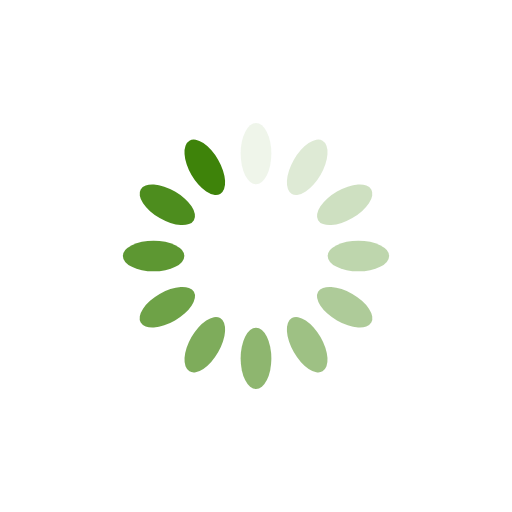
t = 0.00 s
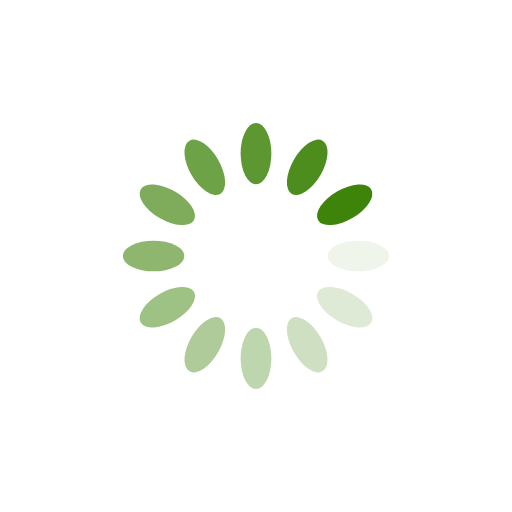
t = 0.25 s
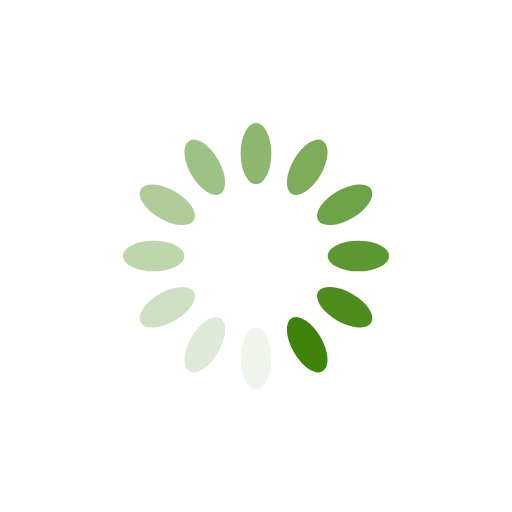
t = 0.50 s
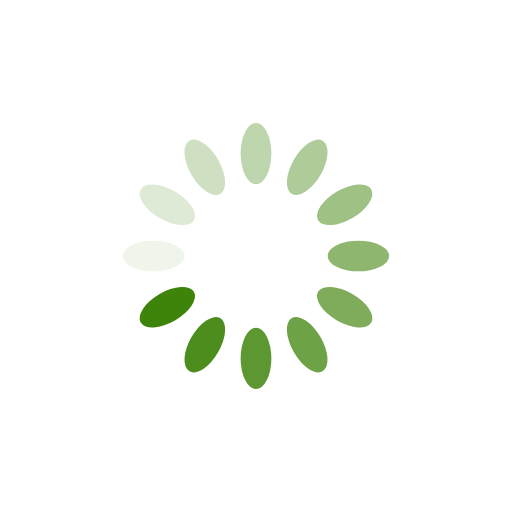
t = 0.75 s

The animated SVG that drew these frames (rendered in a browser with its animation timeline set to each time). Animation: 12 SMIL elements (animate=12); one cycle of 1.00 s, repeats indefinitely.

<?xml version="1.0" encoding="utf-8"?>
<svg xmlns="http://www.w3.org/2000/svg" xmlns:xlink="http://www.w3.org/1999/xlink" style="margin: auto; background: none; display: block; shape-rendering: auto;" width="100px" height="100px" viewBox="0 0 100 100" preserveAspectRatio="xMidYMid">
<g transform="rotate(0 50 50)">
  <rect x="47" y="24" rx="3" ry="6" width="6" height="12" fill="#3e830a">
    <animate attributeName="opacity" values="1;0" keyTimes="0;1" dur="1s" begin="-0.9166666666666666s" repeatCount="indefinite"></animate>
  </rect>
</g><g transform="rotate(30 50 50)">
  <rect x="47" y="24" rx="3" ry="6" width="6" height="12" fill="#3e830a">
    <animate attributeName="opacity" values="1;0" keyTimes="0;1" dur="1s" begin="-0.8333333333333334s" repeatCount="indefinite"></animate>
  </rect>
</g><g transform="rotate(60 50 50)">
  <rect x="47" y="24" rx="3" ry="6" width="6" height="12" fill="#3e830a">
    <animate attributeName="opacity" values="1;0" keyTimes="0;1" dur="1s" begin="-0.75s" repeatCount="indefinite"></animate>
  </rect>
</g><g transform="rotate(90 50 50)">
  <rect x="47" y="24" rx="3" ry="6" width="6" height="12" fill="#3e830a">
    <animate attributeName="opacity" values="1;0" keyTimes="0;1" dur="1s" begin="-0.6666666666666666s" repeatCount="indefinite"></animate>
  </rect>
</g><g transform="rotate(120 50 50)">
  <rect x="47" y="24" rx="3" ry="6" width="6" height="12" fill="#3e830a">
    <animate attributeName="opacity" values="1;0" keyTimes="0;1" dur="1s" begin="-0.5833333333333334s" repeatCount="indefinite"></animate>
  </rect>
</g><g transform="rotate(150 50 50)">
  <rect x="47" y="24" rx="3" ry="6" width="6" height="12" fill="#3e830a">
    <animate attributeName="opacity" values="1;0" keyTimes="0;1" dur="1s" begin="-0.5s" repeatCount="indefinite"></animate>
  </rect>
</g><g transform="rotate(180 50 50)">
  <rect x="47" y="24" rx="3" ry="6" width="6" height="12" fill="#3e830a">
    <animate attributeName="opacity" values="1;0" keyTimes="0;1" dur="1s" begin="-0.4166666666666667s" repeatCount="indefinite"></animate>
  </rect>
</g><g transform="rotate(210 50 50)">
  <rect x="47" y="24" rx="3" ry="6" width="6" height="12" fill="#3e830a">
    <animate attributeName="opacity" values="1;0" keyTimes="0;1" dur="1s" begin="-0.3333333333333333s" repeatCount="indefinite"></animate>
  </rect>
</g><g transform="rotate(240 50 50)">
  <rect x="47" y="24" rx="3" ry="6" width="6" height="12" fill="#3e830a">
    <animate attributeName="opacity" values="1;0" keyTimes="0;1" dur="1s" begin="-0.25s" repeatCount="indefinite"></animate>
  </rect>
</g><g transform="rotate(270 50 50)">
  <rect x="47" y="24" rx="3" ry="6" width="6" height="12" fill="#3e830a">
    <animate attributeName="opacity" values="1;0" keyTimes="0;1" dur="1s" begin="-0.16666666666666666s" repeatCount="indefinite"></animate>
  </rect>
</g><g transform="rotate(300 50 50)">
  <rect x="47" y="24" rx="3" ry="6" width="6" height="12" fill="#3e830a">
    <animate attributeName="opacity" values="1;0" keyTimes="0;1" dur="1s" begin="-0.08333333333333333s" repeatCount="indefinite"></animate>
  </rect>
</g><g transform="rotate(330 50 50)">
  <rect x="47" y="24" rx="3" ry="6" width="6" height="12" fill="#3e830a">
    <animate attributeName="opacity" values="1;0" keyTimes="0;1" dur="1s" begin="0s" repeatCount="indefinite"></animate>
  </rect>
</g>
<!-- [ldio] generated by https://loading.io/ --></svg>
